Image classification data set "DatasetBalanced" (DikshaP-2506/CropSecureLeafDiseaseDataset on GitHub). Class labels (5): anthracnose, initial stage, leaf blight, leaf spot, pest damage.

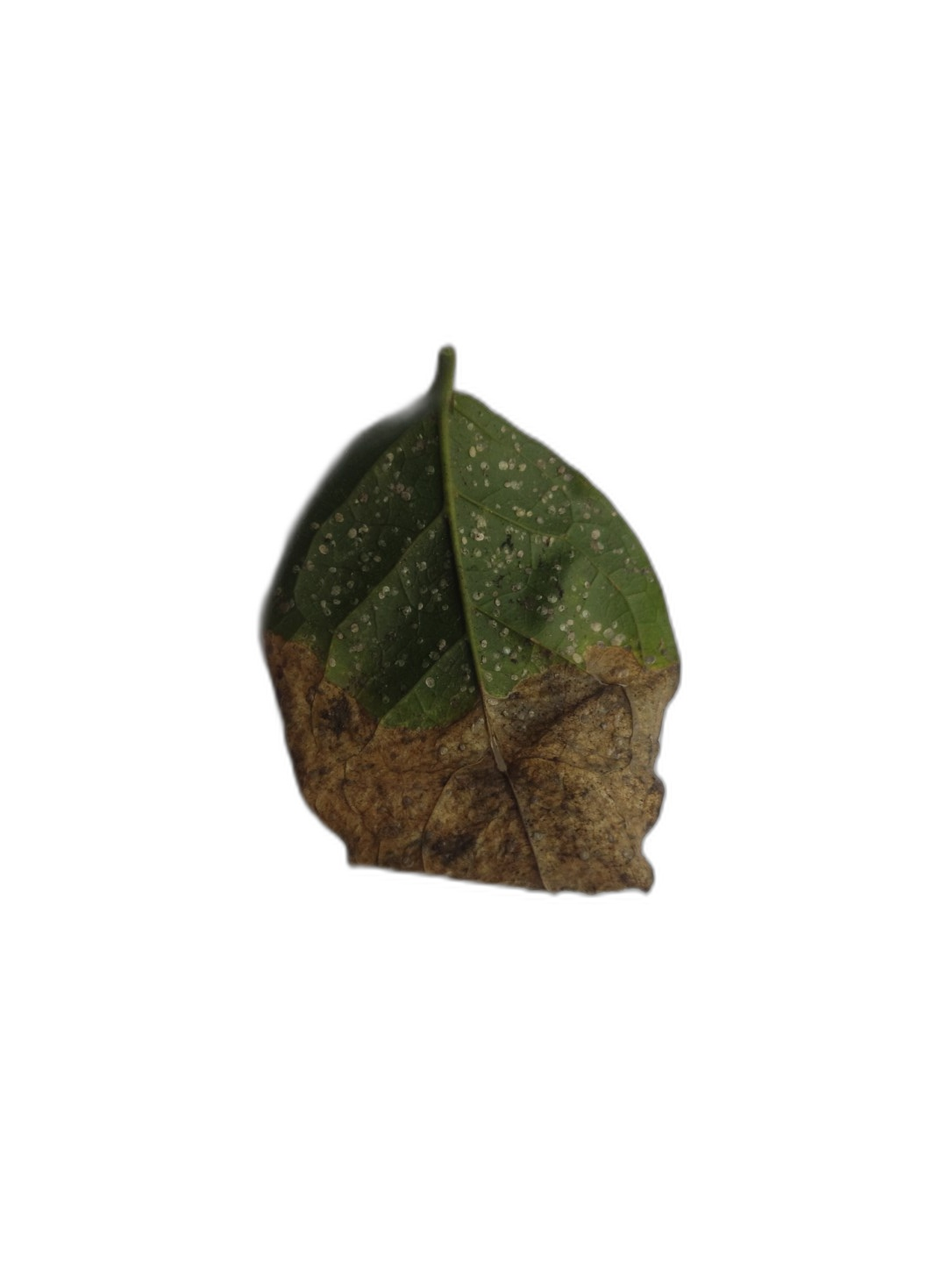
Label: leaf blight

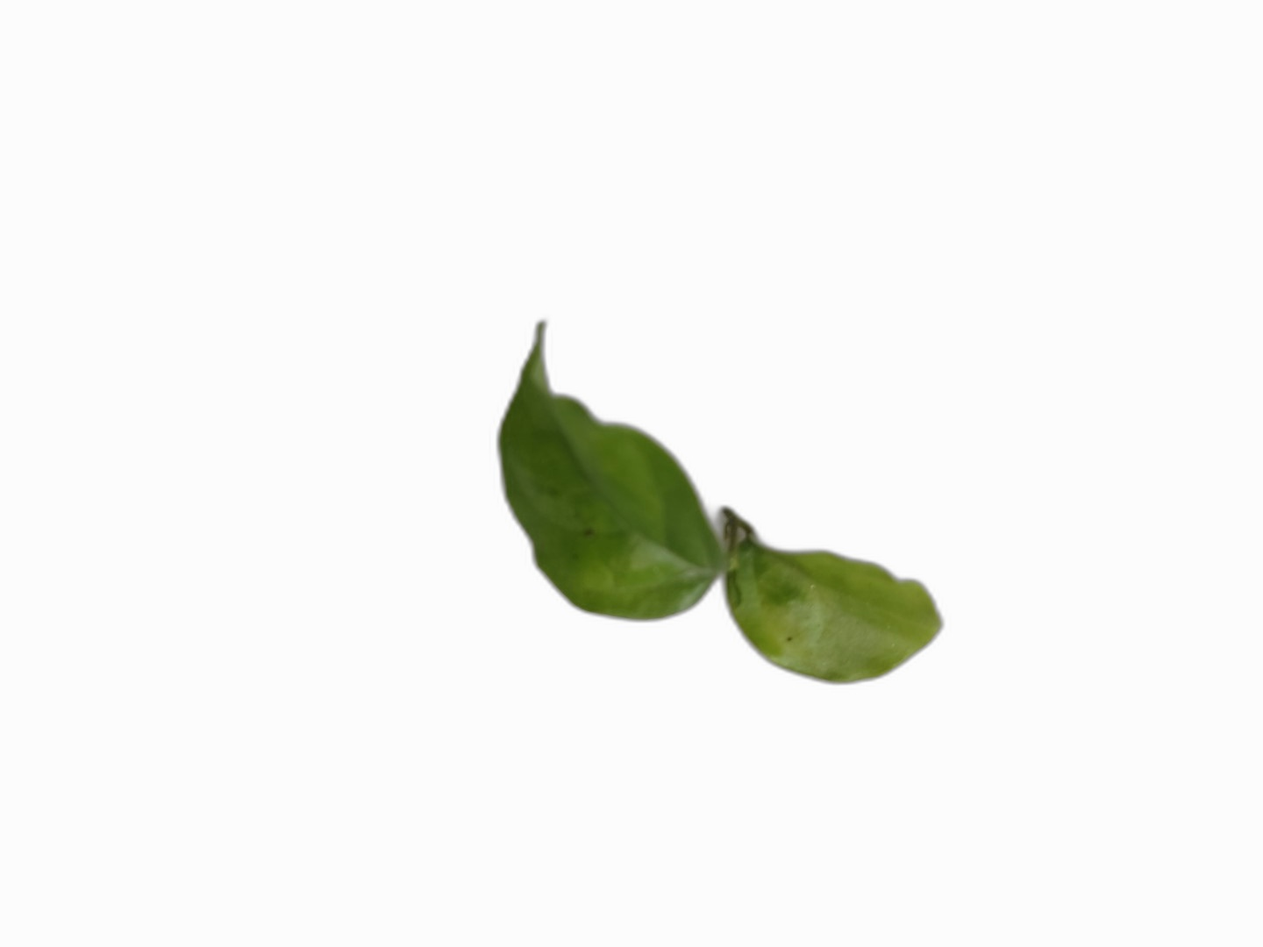
Label: initial stage

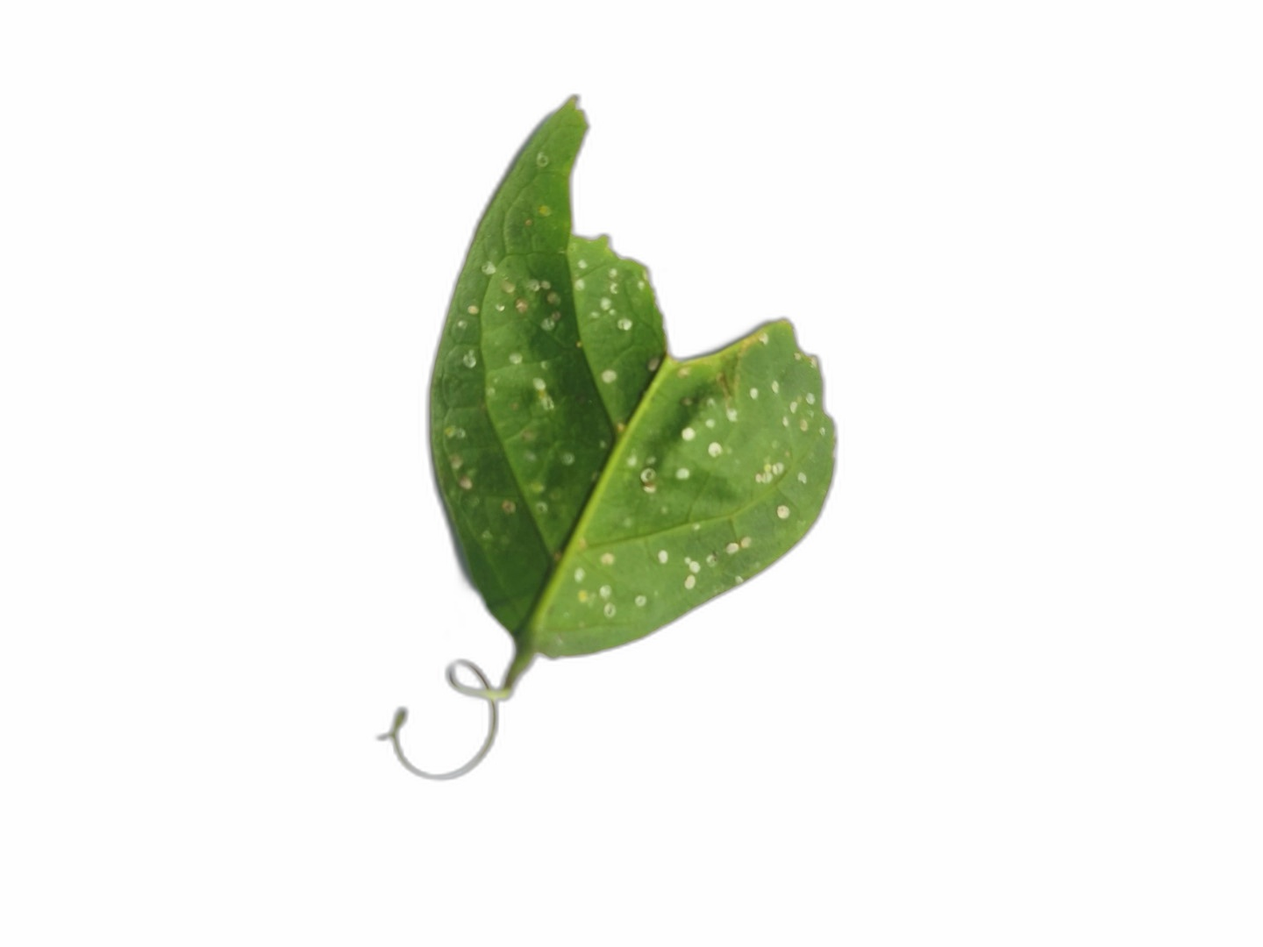
Label: anthracnose

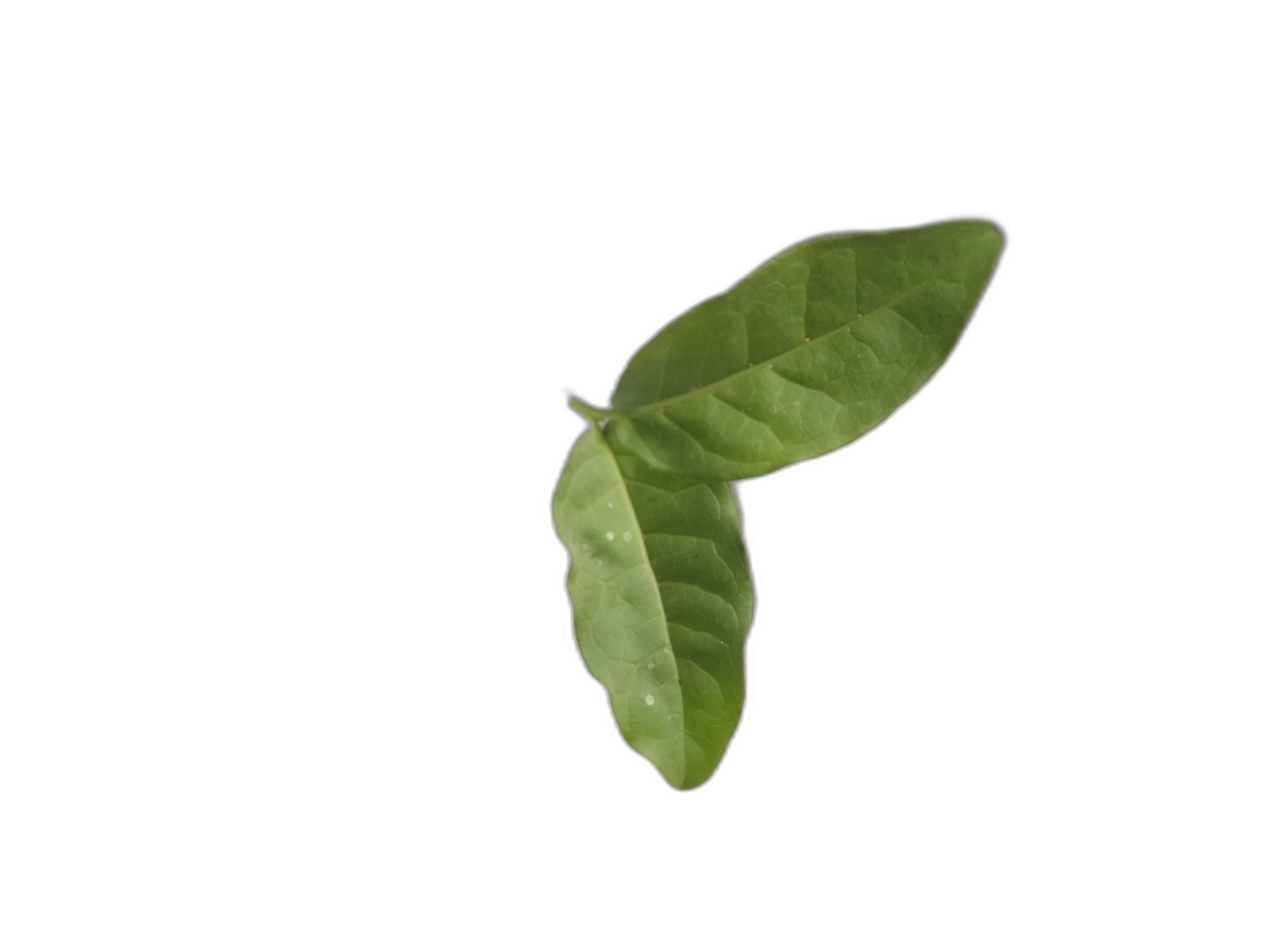
Label: initial stage

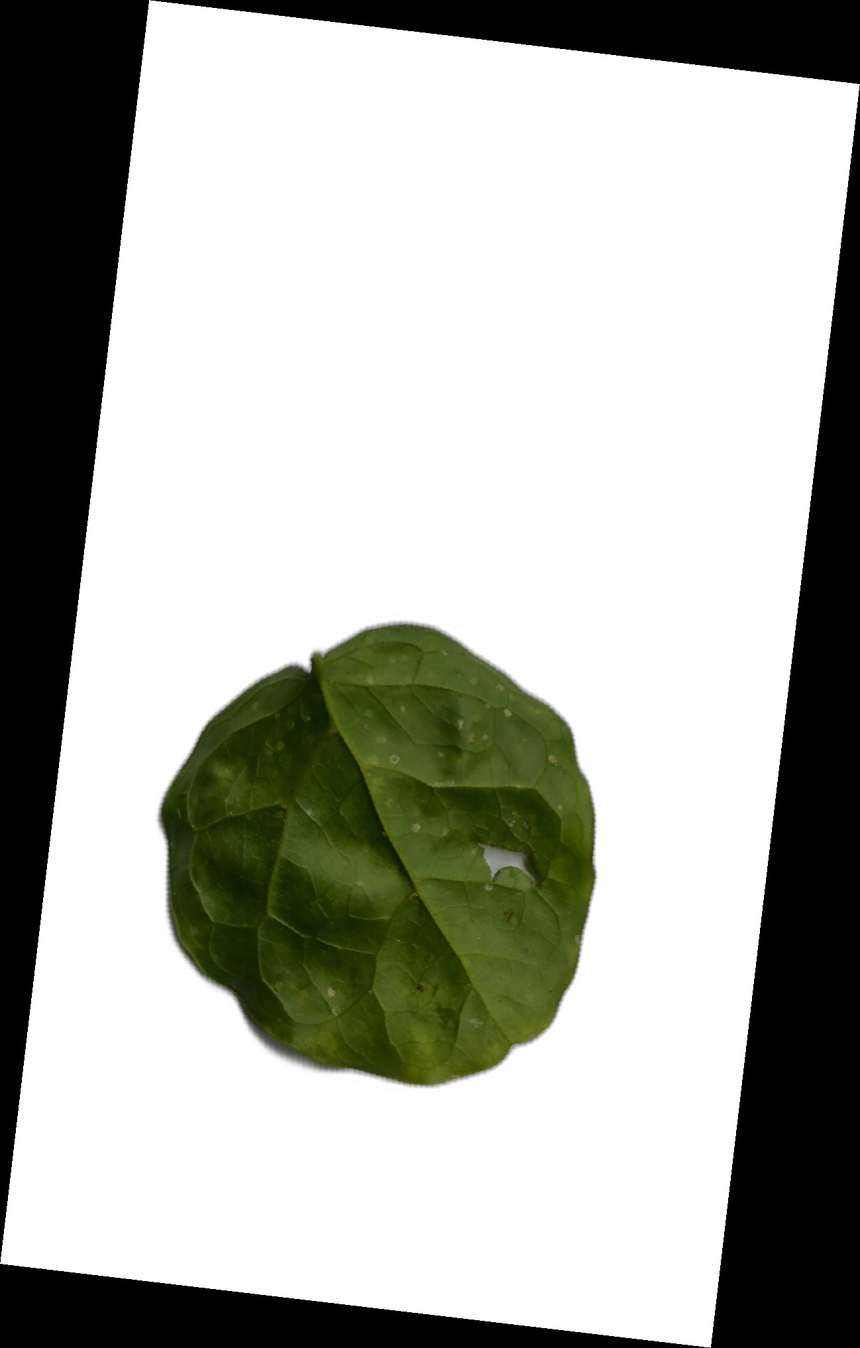
Label: pest damage

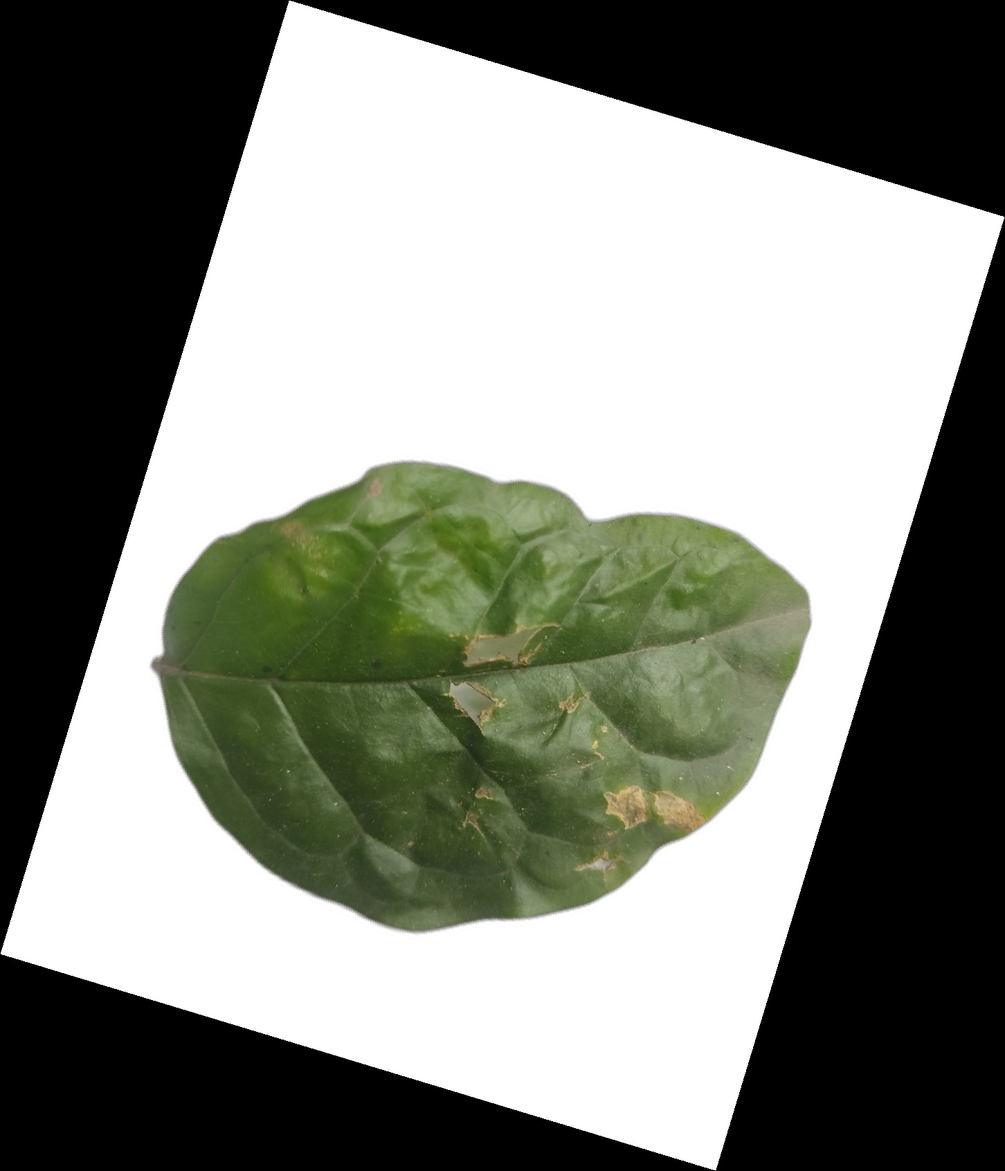
Label: leaf spot
